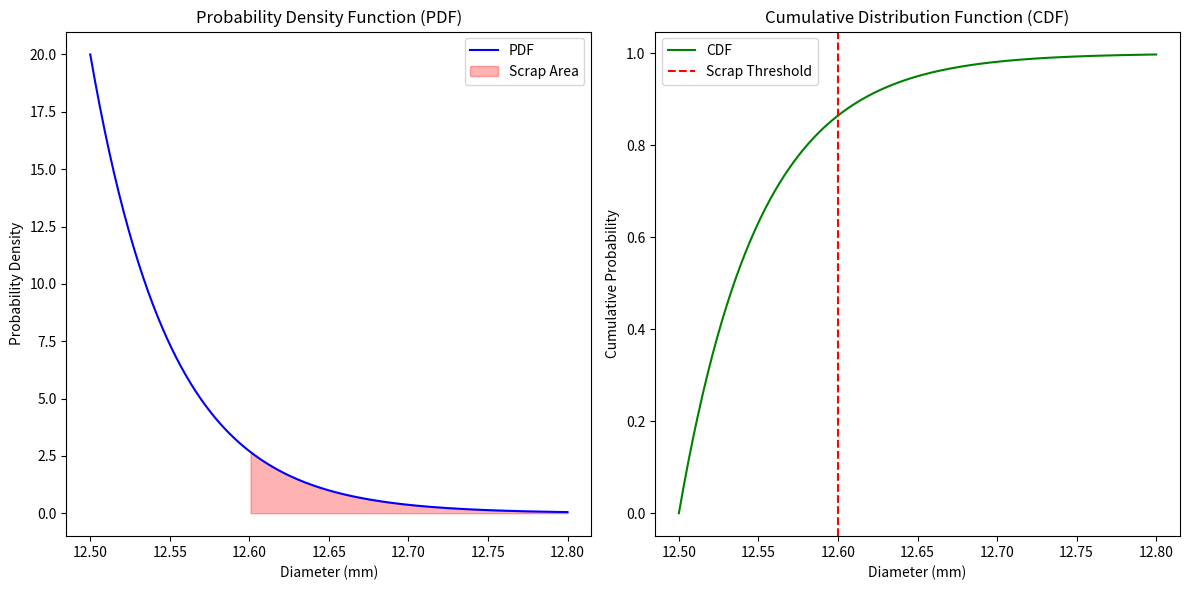

Python code for this plot:
import numpy as np
import matplotlib.pyplot as plt

# Define the PDF function
def pdf(d):
    return 20 * np.exp(-20 * (d - 12.5))

# Define the range for d
d_values = np.linspace(12.5, 12.8, 400)

# Calculate PDF values
pdf_values = pdf(d_values)

# Calculate CDF values
cdf_values = 1 - np.exp(-20 * (d_values - 12.5))

# Plot the PDF and CDF
plt.figure(figsize=(12, 6))

# Plot PDF
plt.subplot(1, 2, 1)
plt.plot(d_values, pdf_values, label='PDF', color='b')
plt.fill_between(d_values, 0, pdf_values, where=(d_values > 12.6), color='r', alpha=0.3, label='Scrap Area')
plt.title('Probability Density Function (PDF)')
plt.xlabel('Diameter (mm)')
plt.ylabel('Probability Density')
plt.legend()

# Plot CDF
plt.subplot(1, 2, 2)
plt.plot(d_values, cdf_values, label='CDF', color='g')
plt.axvline(x=12.6, color='r', linestyle='--', label='Scrap Threshold')
plt.title('Cumulative Distribution Function (CDF)')
plt.xlabel('Diameter (mm)')
plt.ylabel('Cumulative Probability')
plt.legend()

plt.tight_layout()
plt.show()
